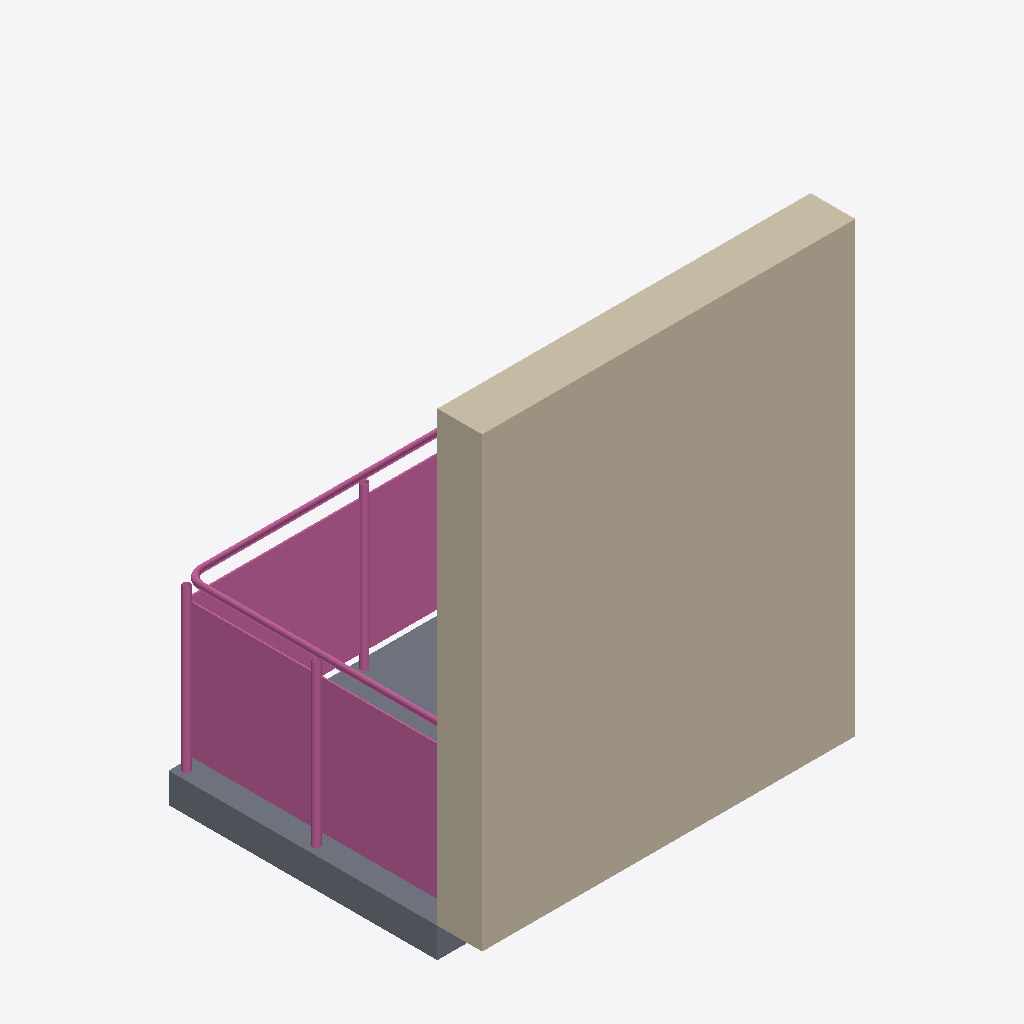
Isometric view of an IFC building model (IFC-SPF (STEP), schema IFC4, length unit metre), seen from the south-west, elements coloured by IFC class: 1 wall (beige), 1 railing (pink), 1 slab (grey).
Extent 2.5 m × 2.1 m × 3.2 m (x, y, z). Storeys (1): Grunnplan at 0.00 m. Elements (3): 1 IfcRailing, 1 IfcSlab, 1 IfcWall.

HEADER;
FILE_DESCRIPTION(('ViewDefinition[DesignTransferView]'),'2;1');
FILE_NAME('/dev/null','2026-10-26T13:05:22+00:00',(''),(''),'IfcOpenShell 0.9.0post1','IfcOpenShell 0.9.0post1','Nobody');
FILE_SCHEMA(('IFC4'));
ENDSEC;
DATA;
#1=IFCPROJECT('12GsQX5SzD3hiLfx9bXtof',$,'Balkong',$,$,$,$,(#12),#7);
#14=IFCSITE('0OtQ$NoCb0AO4KSbSyYV5s',$,'Tomt',$,$,#22,$,$,$,$,$,$,$,$);
#15=IFCBUILDING('0p9y8dnh176vG8uoEXNv9a',$,'Balkong',$,$,#22,$,$,$,$,$,$);
#16=IFCBUILDINGSTOREY('1GaCaeM8z8t9FhFI1YCnqK',$,'Grunnplan',$,$,#25,$,$,$,0.0);
#381=IFCWALL('3aRsrrwg59RfbkF6Kh_aI6',$,'Fasade (utsnitt)',$,'Eksisterende fasade',#480,#386,$,.SOLIDWALL.);
#67=IFCRAILING('3tz$xPQazAHukOkI$HSmJ0',$,'Balkongrekkverk',$,$,#495,#71,$,$);
#38=IFCSLAB('2av9usSSzAqvOEXdcKVYK2',$,'Balkongplate',$,$,#490,#43,$,$);
ENDSEC;
